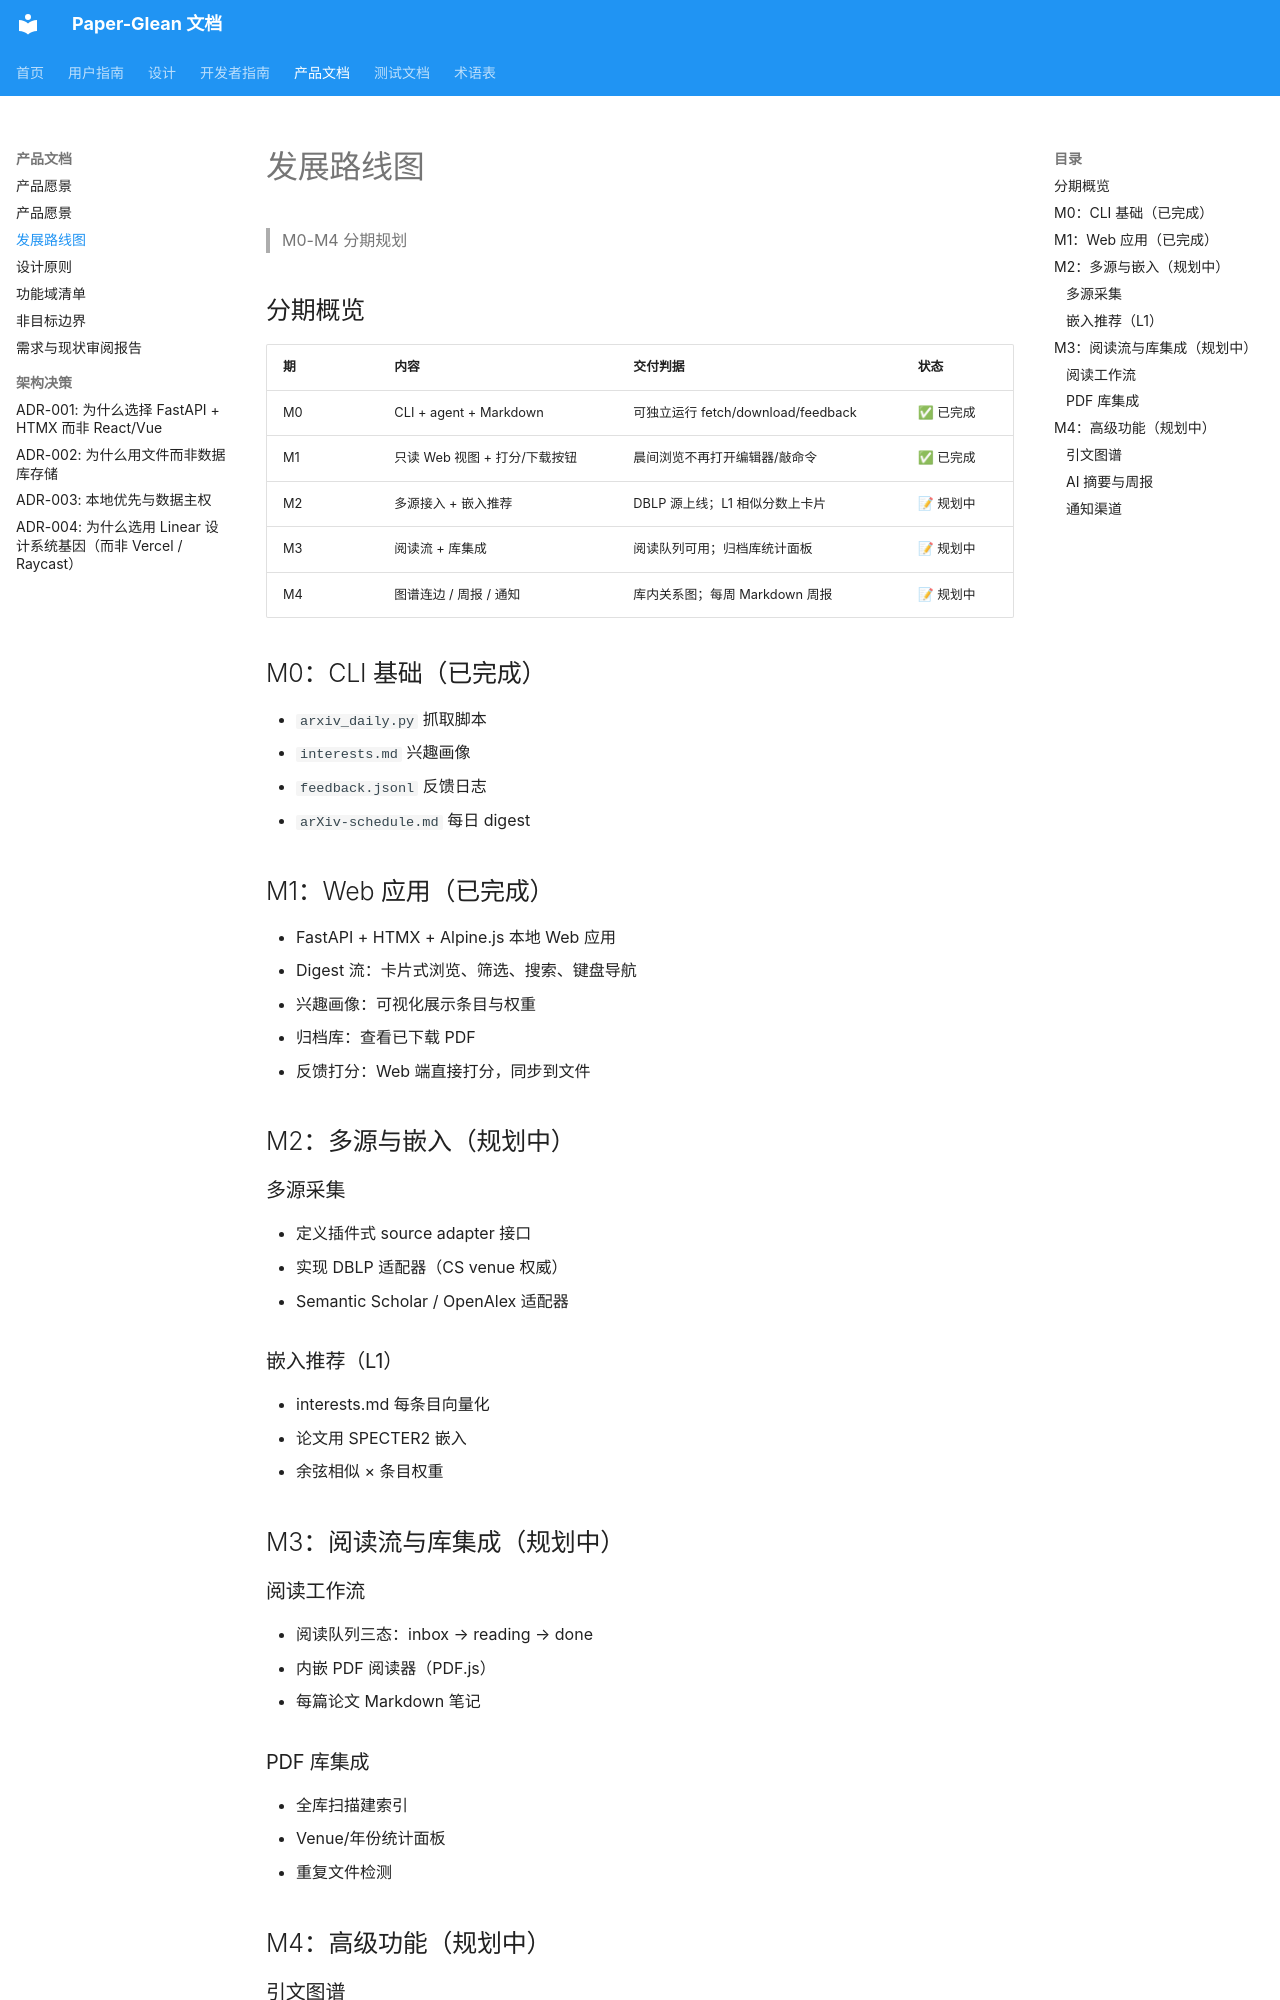

repository: 0xaiio/paper-glean · page: product/roadmap/index.html · generator: mkdocs

# 发展路线图

> M0-M4 分期规划

## 分期概览

| 期 | 内容 | 交付判据 | 状态 |
|----|------|---------|------|
| M0 | CLI + agent + Markdown | 可独立运行 fetch/download/feedback | ✅ 已完成 |
| M1 | 只读 Web 视图 + 打分/下载按钮 | 晨间浏览不再打开编辑器/敲命令 | ✅ 已完成 |
| M2 | 多源接入 + 嵌入推荐 | DBLP 源上线；L1 相似分数上卡片 | 📝 规划中 |
| M3 | 阅读流 + 库集成 | 阅读队列可用；归档库统计面板 | 📝 规划中 |
| M4 | 图谱连边 / 周报 / 通知 | 库内关系图；每周 Markdown 周报 | 📝 规划中 |

## M0：CLI 基础（已完成）

- `arxiv_daily.py` 抓取脚本
- `interests.md` 兴趣画像
- `feedback.jsonl` 反馈日志
- `arXiv-schedule.md` 每日 digest

## M1：Web 应用（已完成）

- FastAPI + HTMX + Alpine.js 本地 Web 应用
- Digest 流：卡片式浏览、筛选、搜索、键盘导航
- 兴趣画像：可视化展示条目与权重
- 归档库：查看已下载 PDF
- 反馈打分：Web 端直接打分，同步到文件

## M2：多源与嵌入（规划中）

### 多源采集
- 定义插件式 source adapter 接口
- 实现 DBLP 适配器（CS venue 权威）
- Semantic Scholar / OpenAlex 适配器

### 嵌入推荐（L1）
- interests.md 每条目向量化
- 论文用 SPECTER2 嵌入
- 余弦相似 × 条目权重

## M3：阅读流与库集成（规划中）

### 阅读工作流
- 阅读队列三态：inbox → reading → done
- 内嵌 PDF 阅读器（PDF.js）
- 每篇论文 Markdown 笔记
